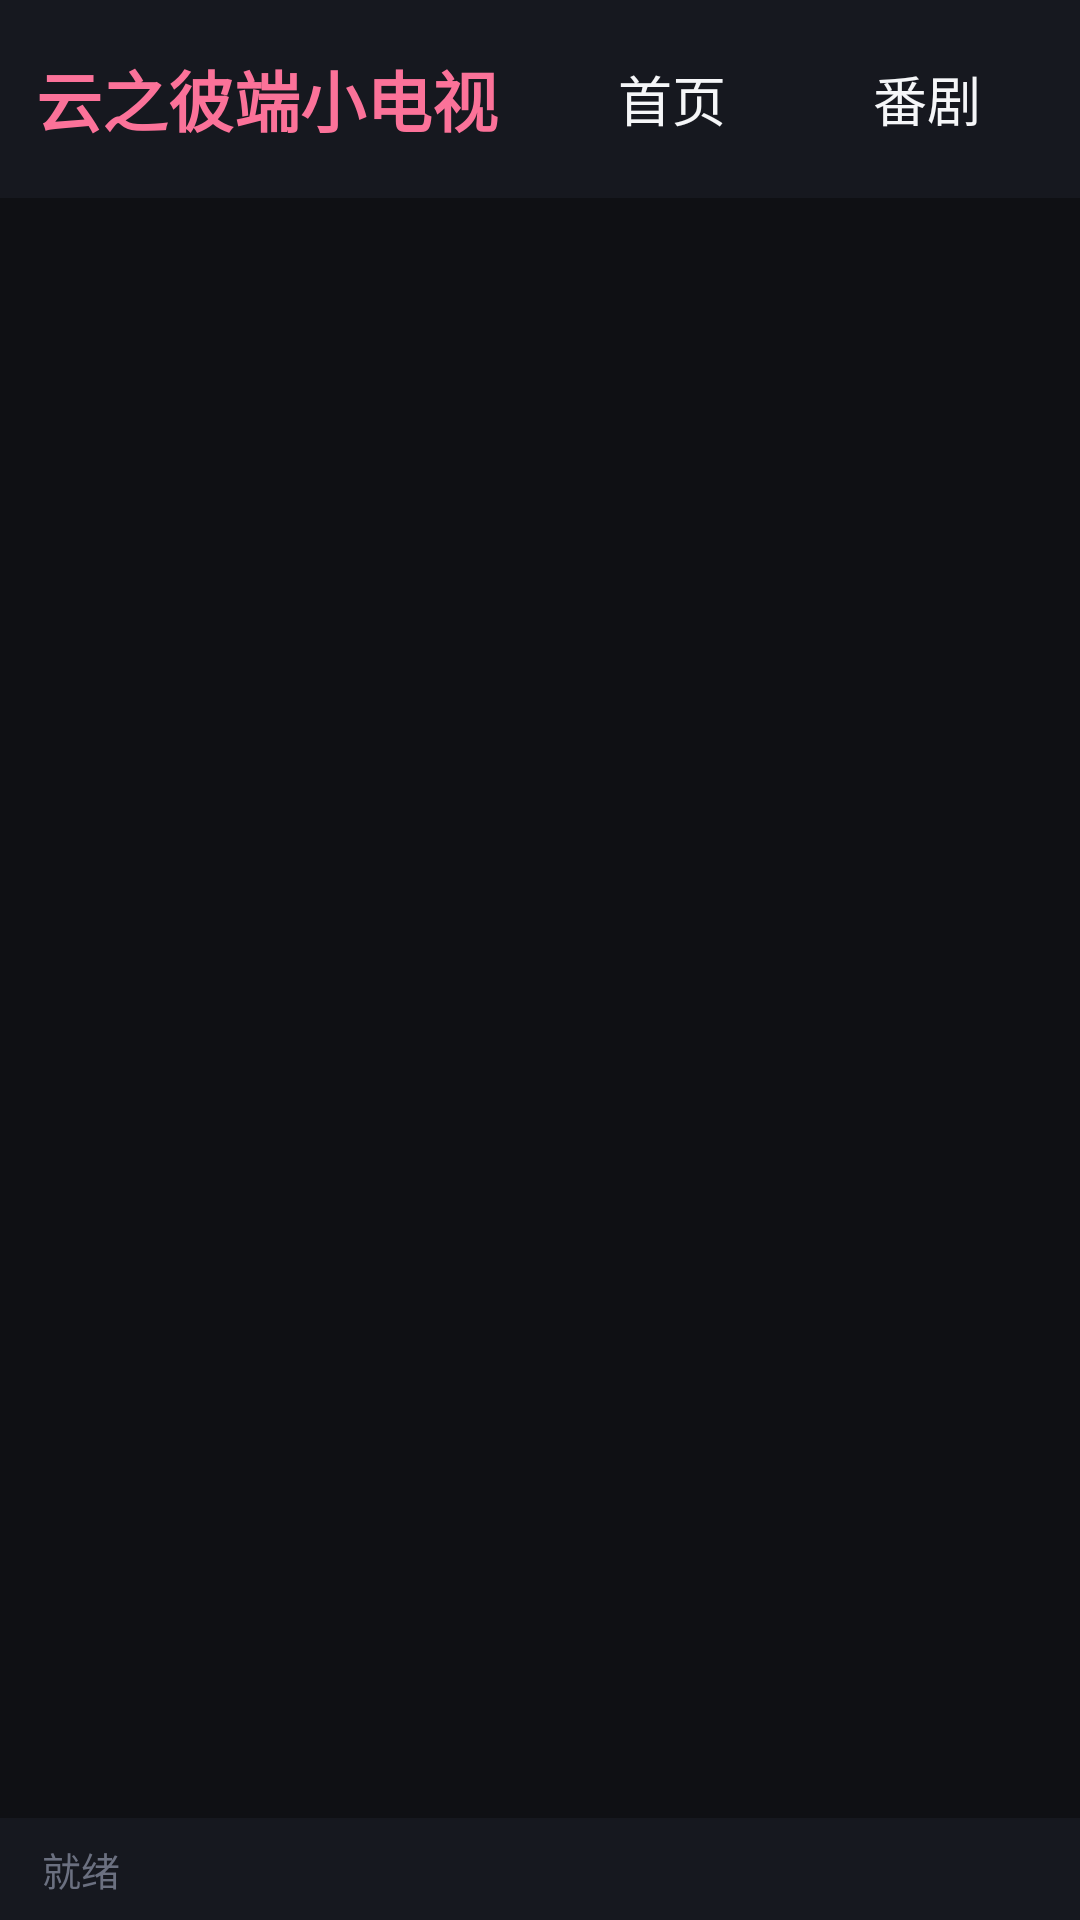

The Android layout XML behind this screen, and the referenced resources:
<!-- AndroidManifest.xml: application theme Theme.Yzb -->
<!-- res/layout/activity_main.xml -->
<?xml version="1.0" encoding="utf-8"?>
<LinearLayout xmlns:android="http://schemas.android.com/apk/res/android"
    android:layout_width="match_parent"
    android:layout_height="match_parent"
    android:orientation="vertical"
    android:background="@color/bg_dark"
    android:focusable="true"
    android:focusableInTouchMode="true">

    
    <LinearLayout
        android:layout_width="match_parent"
        android:layout_height="66dp"
        android:orientation="horizontal"
        android:gravity="center_vertical"
        android:paddingStart="12dp"
        android:paddingEnd="10dp"
        android:background="@color/bg_panel">

        <TextView
            android:id="@+id/tvTitle"
            android:layout_width="wrap_content"
            android:layout_height="wrap_content"
            android:text="云之彼端小电视"
            android:textColor="@color/accent"
            android:textSize="22sp"
            android:textStyle="bold"
            android:paddingEnd="14dp"
            android:singleLine="true" />

        <Button
            android:id="@+id/btnHome"
            style="@style/YzbButton"
            android:text="首页" android:layout_width="wrap_content" android:layout_height="46dp"/>

        <Button
            android:id="@+id/btnBangumi"
            style="@style/YzbButton"
            android:text="番剧" android:layout_width="wrap_content" android:layout_height="46dp"/>

        <Button
            android:id="@+id/btnRank"
            style="@style/YzbButton"
            android:text="排行" android:layout_width="wrap_content" android:layout_height="46dp"/>

        <Button
            android:id="@+id/btnHistory"
            style="@style/YzbButton"
            android:text="历史" android:layout_width="wrap_content" android:layout_height="46dp"/>

        <Button
            android:id="@+id/btnFree"
            style="@style/YzbButton"
            android:text="免费动漫" android:layout_width="wrap_content" android:layout_height="46dp"/>

        <EditText
            android:id="@+id/etSearch"
            android:layout_width="0dp"
            android:layout_height="46dp"
            android:layout_weight="1"
            android:hint="搜索视频 / 番剧 / 免费动漫..."
            android:textColorHint="@color/text_dim"
            android:textColor="@color/text_primary"
            android:textSize="18sp"
            android:background="@drawable/edit_bg"
            android:paddingStart="14dp"
            android:paddingEnd="14dp"
            android:singleLine="true"
            android:imeOptions="actionSearch" />

        <Button
            android:id="@+id/btnMsg"
            style="@style/YzbButton"
            android:text="消息" android:layout_width="wrap_content" android:layout_height="46dp"/>

        <Button
            android:id="@+id/btnUser"
            style="@style/YzbButton"
            android:text="未登录" android:layout_width="wrap_content" android:layout_height="46dp"/>

    </LinearLayout>

    
    <FrameLayout
        android:layout_width="match_parent"
        android:layout_height="0dp"
        android:layout_weight="1">

        <androidx.recyclerview.widget.RecyclerView
            android:id="@+id/rvList"
            android:layout_width="match_parent"
            android:layout_height="match_parent"
            android:padding="10dp"
            android:clipToPadding="false" />

        <ProgressBar
            android:id="@+id/pbLoading"
            android:layout_width="wrap_content"
            android:layout_height="wrap_content"
            android:layout_gravity="center"
            android:visibility="gone" />

        <TextView
            android:id="@+id/tvStatus"
            android:layout_width="wrap_content"
            android:layout_height="wrap_content"
            android:layout_gravity="center"
            android:textColor="@color/text_secondary"
            android:textSize="18sp"
            android:visibility="gone" />

    </FrameLayout>

    
    <TextView
        android:id="@+id/tvBottom"
        android:layout_width="match_parent"
        android:layout_height="34dp"
        android:background="@color/bg_panel"
        android:gravity="center_vertical"
        android:paddingStart="14dp"
        android:textColor="@color/text_dim"
        android:textSize="13sp"
        android:text="就绪" />

</LinearLayout>
<!-- resources referenced by this layout -->
<resources>
  <color name="accent">#FB7299</color>
  <color name="bg_dark">#0F1014</color>
  <color name="bg_panel">#16181F</color>
  <color name="text_dim">#6B7080</color>
  <color name="text_primary">#F5F6F8</color>
  <color name="text_secondary">#A8ACB8</color>
  <!-- drawable edit_bg (drawable) -->
  <?xml version="1.0" encoding="utf-8"?>
  <selector xmlns:android="http://schemas.android.com/apk/res/android">
      <item android:state_focused="true">
          <shape android:shape="rectangle">
              <solid android:color="#101218" />
              <corners android:radius="10dp" />
              <stroke android:width="2dp" android:color="@color/accent" />
          </shape>
      </item>
      <item>
          <shape android:shape="rectangle">
              <solid android:color="#101218" />
              <corners android:radius="10dp" />
              <stroke android:width="1dp" android:color="@color/divider" />
          </shape>
      </item>
  </selector>
  <style name="YzbButton" parent="Widget.AppCompat.Button.Borderless">
          <item name="android:layout_width">wrap_content</item>
          <item name="android:layout_height">46dp</item>
          <item name="android:textSize">18sp</item>
          <item name="android:textColor">@color/text_primary</item>
          <item name="android:background">@drawable/btn_bg</item>
          <item name="android:paddingStart">18dp</item>
          <item name="android:paddingEnd">18dp</item>
          <item name="android:focusable">true</item>
      </style>
  <style name="Theme.Yzb" parent="Theme.AppCompat.NoActionBar">
          <item name="android:windowBackground">@color/bg_dark</item>
          <item name="android:textColor">@color/text_primary</item>
          <item name="colorAccent">@color/accent</item>
          <item name="android:windowContentTransitions">false</item>
      </style>
  <color name="divider">#23262F</color>
  <!-- drawable btn_bg (drawable) -->
  <?xml version="1.0" encoding="utf-8"?>
  <selector xmlns:android="http://schemas.android.com/apk/res/android">
      <item android:state_focused="true">
          <shape android:shape="rectangle">
              <solid android:color="#33FB7299" />
              <corners android:radius="10dp" />
              <stroke android:width="2dp" android:color="@color/accent" />
          </shape>
      </item>
      <item android:state_pressed="true">
          <shape android:shape="rectangle">
              <solid android:color="#33FB7299" />
              <corners android:radius="10dp" />
          </shape>
      </item>
      <item>
          <shape android:shape="rectangle">
              <solid android:color="#00000000" />
              <corners android:radius="10dp" />
          </shape>
      </item>
  </selector>
</resources>
